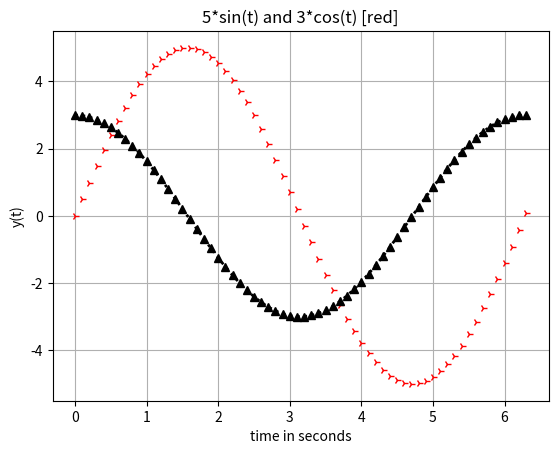

Recreate this plot in Python.
import matplotlib.pyplot as plt
import numpy as npy

t = npy.arange(0.0, 6.4, 0.1)
sin_t = 5*npy.sin(t)
cos_t = 3*npy.cos(t)
plt.plot(t, sin_t, "r4", t, cos_t, "k^:", linewidth=2.0)
# plt.plot(t, sin_t, linewidth=2)
# plt.plot(t, cos_t, "r", linewidth=2)
plt.xlabel('time in seconds')
plt.ylabel('y(t)')
plt.title('5*sin(t) and 3*cos(t) [red]')
plt.grid(True)
plt.show()
